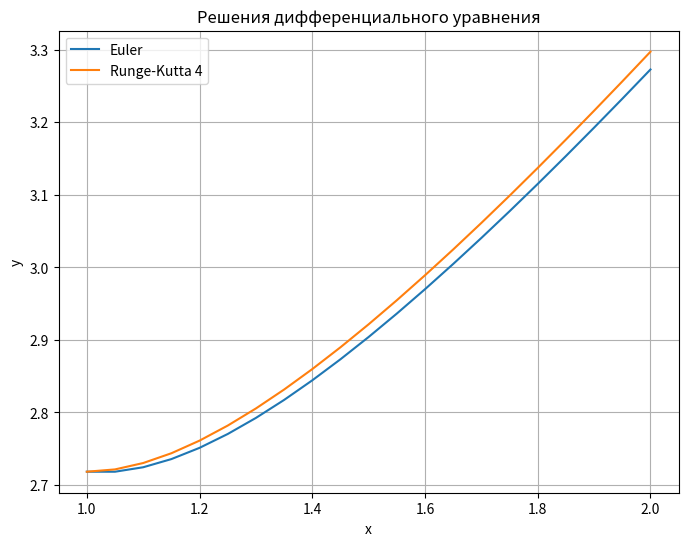

Write Python code to recreate this figure.
import numpy as np
import matplotlib.pyplot as plt
from scipy.integrate import quad

# --------------- Решение дифференциального уравнения ---------------

# Определяем дифференциальное уравнение
def f(x, y):
    return (x - 1) * y / x**2

# Метод Эйлера-Коши
def euler(f, x0, y0, h, x_end):
    x = np.arange(x0, x_end + h, h)
    y = np.zeros_like(x)
    y[0] = y0
    for i in range(1, len(x)):
        y[i] = y[i - 1] + h * f(x[i - 1], y[i - 1])
    return x, y

# Метод Рунге-Кутта 4-го порядка
def rk4(f, x0, y0, h, x_end):
    x = np.arange(x0, x_end + h, h)
    y = np.zeros_like(x)
    y[0] = y0
    for i in range(1, len(x)):
        k1 = f(x[i - 1], y[i - 1])
        k2 = f(x[i - 1] + h / 2, y[i - 1] + k1 * h / 2)
        k3 = f(x[i - 1] + h / 2, y[i - 1] + k2 * h / 2)
        k4 = f(x[i - 1] + h, y[i - 1] + k3 * h)
        y[i] = y[i - 1] + h * (k1 + 2 * k2 + 2 * k3 + k4) / 6
    return x, y

# Начальные условия
x0 = 1
y0 = np.e
x_end = 2
h = 0.05

# Решаем дифференциальное уравнение
x_euler, y_euler = euler(f, x0, y0, h, x_end)
x_rk4, y_rk4 = rk4(f, x0, y0, h, x_end)

# Построим графики
plt.figure(figsize=(8, 6))
plt.plot(x_euler, y_euler, label='Euler')
plt.plot(x_rk4, y_rk4, label='Runge-Kutta 4')
plt.legend()
plt.xlabel('x')
plt.ylabel('y')
plt.title('Решения дифференциального уравнения')
plt.grid()
plt.show()

# --------------- Решение интеграла ---------------

# Определение функции
def integrand(x):
    return np.tan(x**2) / (2 * x**2 - 1)

# Пределы интегрирования
a = 0.4
b = 0.8

# Метод прямоугольников
def rectangle_method(f, a, b, n):
    h = (b - a) / n
    result = 0
    for i in range(n):
        result += f(a + i * h + h / 2)
    return result * h

# Метод трапеций
def trapezoidal_method(f, a, b, n):
    h = (b - a) / n
    result = 0.5 * (f(a) + f(b))
    for i in range(1, n):
        result += f(a + i * h)
    return result * h

# Метод Симпсона
def simpson_method(f, a, b, n):
    h = (b - a) / n
    result = f(a) + f(b)
    for i in range(1, n, 2):
        result += 4 * f(a + i * h)
    for i in range(2, n-1, 2):
        result += 2 * f(a + i * h)
    return result * h / 3

# Вычисления
n = 10000  # Количество шагов
rectangle_result = rectangle_method(integrand, a, b, n)
trapezoidal_result = trapezoidal_method(integrand, a, b, n)
simpson_result = simpson_method(integrand, a, b, n)
exact_result, _ = quad(integrand, a, b)

print(f"Метод прямоугольников: {rectangle_result}")
print(f"Метод трапеций: {trapezoidal_result}")
print(f"Метод Симпсона: {simpson_result}")
print(f"Точное значение: {exact_result}")
print(f"Отклонение метода прямоугольников: {abs(rectangle_result - exact_result)}")
print(f"Отклонение метода трапеций: {abs(trapezoidal_result - exact_result)}")
print(f"Отклонение метода Симпсона: {abs(simpson_result - exact_result)}")